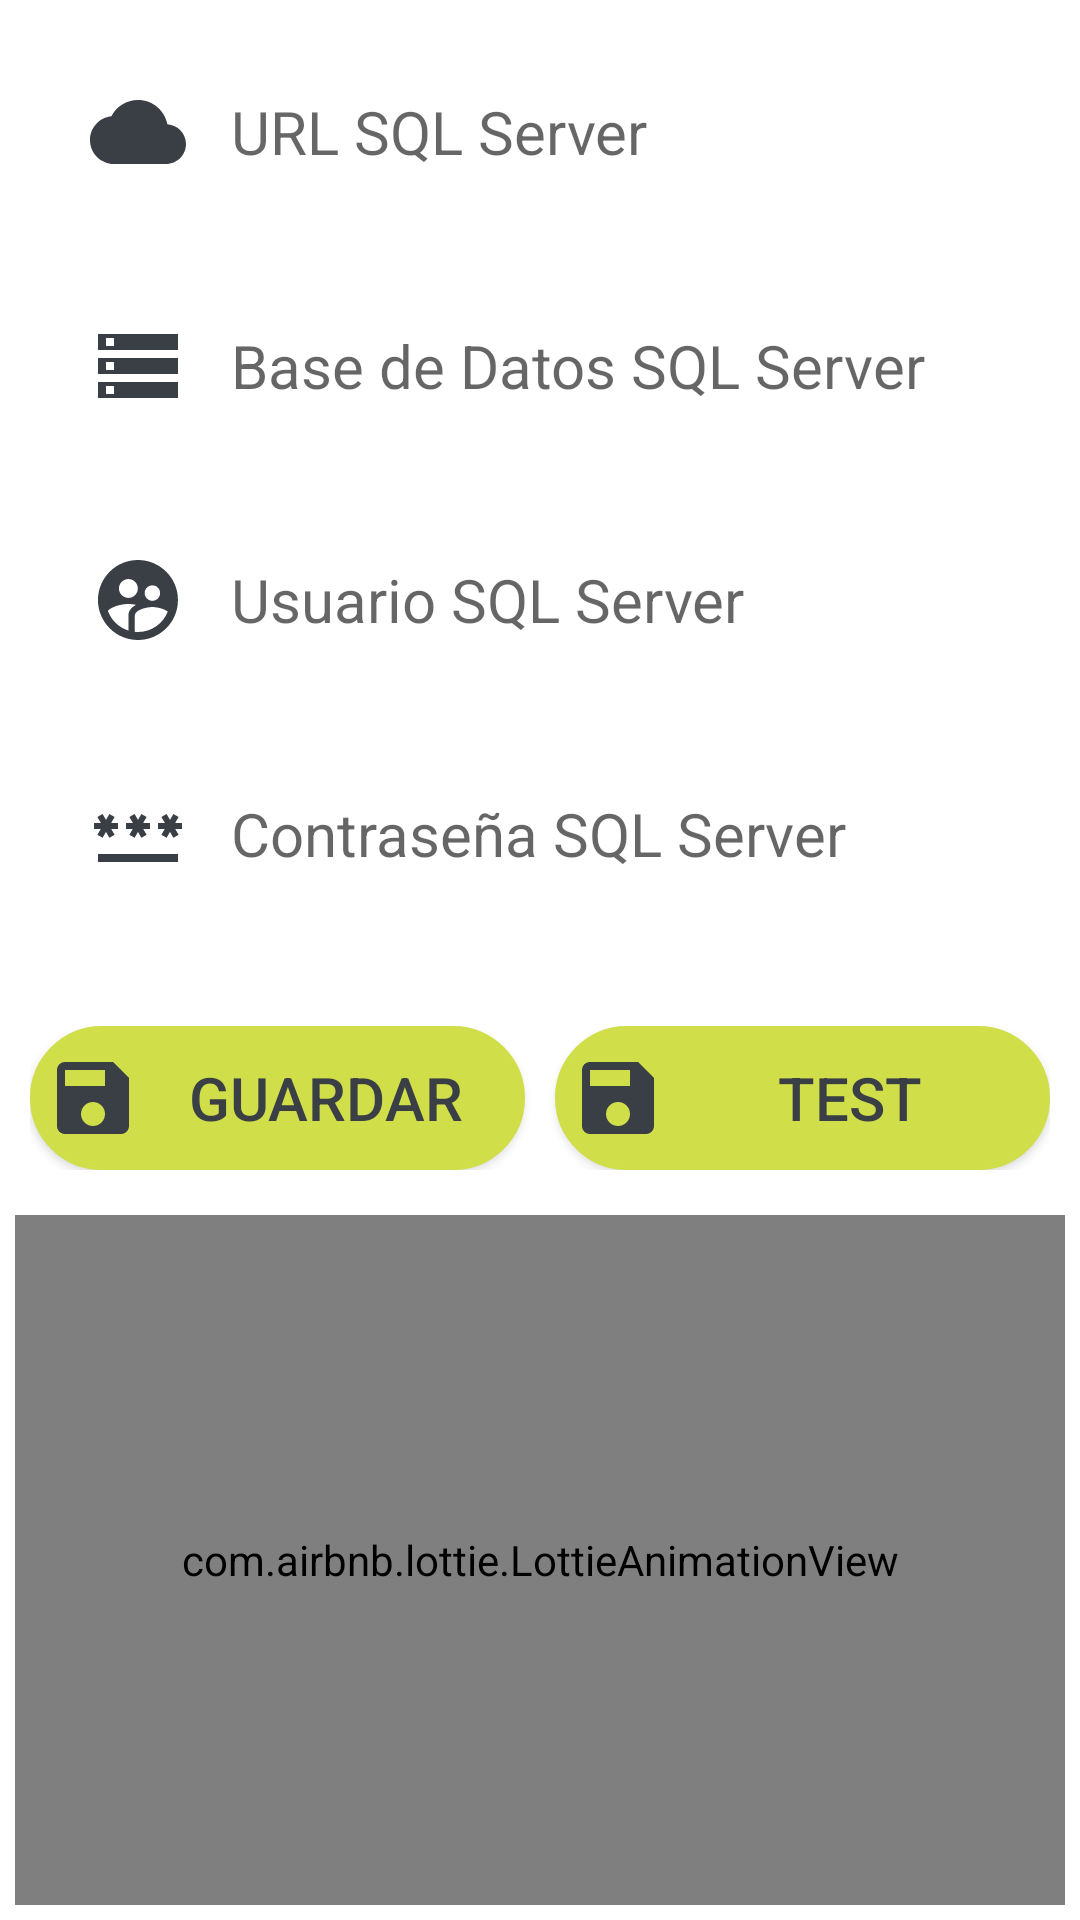

Produce the Android XML layout that renders to this screen, including the resource entries it uses.
<!-- AndroidManifest.xml: application theme AppTheme -->
<!-- res/layout/servidor_fragment.xml -->
<?xml version="1.0" encoding="utf-8"?>
<RelativeLayout xmlns:android="http://schemas.android.com/apk/res/android"
    xmlns:app="http://schemas.android.com/apk/res-auto"
    xmlns:tools="http://schemas.android.com/tools"
    android:layout_width="match_parent"
    android:layout_height="match_parent">

    <EditText
        android:id="@+id/urlServer"
        android:layout_width="match_parent"
        android:layout_height="48dp"
        android:layout_alignParentTop="true"
        android:layout_marginStart="20dp"
        android:layout_marginTop="20dp"
        android:layout_marginEnd="20dp"
        android:layout_marginBottom="10dp"
        android:background="@drawable/rounded_edittext_white"
        android:drawableStart="@drawable/ic_cloud"
        android:drawablePadding="15dp"
        android:hint="@string/url_sql_server"
        android:inputType="textUri"
        android:textSize="20sp"
        tools:ignore="Autofill" />

    <EditText
        android:id="@+id/baseServer"
        android:layout_width="match_parent"
        android:layout_height="48dp"
        android:layout_below="@+id/urlServer"
        android:layout_marginStart="20dp"
        android:layout_marginTop="20dp"
        android:layout_marginEnd="20dp"
        android:layout_marginBottom="10dp"
        android:background="@drawable/rounded_edittext_white"
        android:drawableStart="@drawable/ic_database"
        android:drawablePadding="15dp"
        android:hint="@string/base_de_datos_sql_server"
        android:inputType="text"
        android:textSize="20sp"
            tools:ignore="Autofill" />

    <EditText
        android:id="@+id/userServer"
        android:layout_width="match_parent"
        android:layout_height="48dp"
        android:layout_below="@+id/baseServer"
        android:layout_marginStart="20dp"
        android:layout_marginTop="20dp"
        android:layout_marginEnd="20dp"
        android:layout_marginBottom="10dp"
        android:background="@drawable/rounded_edittext_white"
        android:drawableStart="@drawable/ic_user"
        android:drawablePadding="15dp"
        android:hint="@string/usuario_sql_server"
        android:inputType="text"
        android:textSize="20sp"
        tools:ignore="Autofill" />

    <EditText
        android:id="@+id/passServer"
        android:layout_width="match_parent"
        android:layout_height="48dp"
        android:layout_below="@+id/userServer"
        android:layout_marginStart="20dp"
        android:layout_marginTop="20dp"
        android:layout_marginEnd="20dp"
        android:layout_marginBottom="10dp"
        android:background="@drawable/rounded_edittext_white"
        android:drawableStart="@drawable/ic_pass"
        android:drawablePadding="15dp"
        android:hint="@string/contrase_a_sql_server"
        android:inputType="textPassword"
        android:textSize="20sp"
        tools:ignore="Autofill" />

    <LinearLayout
        android:id="@+id/botones"
        android:layout_width="match_parent"
        android:layout_height="wrap_content"
        android:layout_below="@id/passServer"
        android:layout_margin="10dp"
        android:orientation="horizontal">

        <Button
            android:id="@+id/butGuardar"
            android:layout_width="0dp"
            android:layout_height="wrap_content"
            android:layout_marginTop="20dp"
            android:layout_weight="2"
            android:background="@drawable/button_login"
            android:drawableStart="@drawable/ic_save"
            android:text="@string/butGuardar"
            android:textColor="@color/grisAstlix"
            android:textSize="20sp" />

        <Button
            android:id="@+id/butTest"
            android:layout_width="0dp"
            android:layout_height="wrap_content"
            android:layout_marginStart="10dp"
            android:layout_marginTop="20dp"
            android:layout_weight="2"
            android:background="@drawable/button_login"
            android:drawableStart="@drawable/ic_save"
            android:text="@string/test"
            android:textColor="@color/grisAstlix"
            android:textSize="20sp" />
    </LinearLayout>

    <RelativeLayout
        android:id="@+id/relativeStatus"
        android:layout_width="match_parent"
        android:layout_height="match_parent"
        android:layout_below="@id/botones"
        android:layout_marginStart="5dp"
        android:layout_marginTop="5dp"
        android:layout_marginEnd="5dp"
        android:layout_marginBottom="5dp"
        android:visibility="visible">

        <ProgressBar
            android:id="@+id/progress"
            android:layout_width="wrap_content"
            android:layout_height="wrap_content"
            android:layout_centerInParent="true"
            android:visibility="gone" />

        <com.airbnb.lottie.LottieAnimationView
            android:id="@+id/connectionStatus"
            android:layout_width="match_parent"
            android:layout_height="match_parent"
            android:layout_centerInParent="true"
            app:lottie_autoPlay="true"
            app:lottie_loop="false" />
    </RelativeLayout>
</RelativeLayout>
<!-- resources referenced by this layout -->
<resources>
  <color name="grisAstlix">#393f44</color>
  <!-- drawable button_login (drawable) -->
  <?xml version="1.0" encoding="utf-8"?>
  <selector xmlns:android="http://schemas.android.com/apk/res/android">
      <item android:state_pressed="true" android:drawable="@drawable/buttonlogin_down" />
      <item android:drawable="@drawable/buttonlogin_up" />
  </selector>
  <!-- drawable ic_cloud (drawable) -->
  <vector android:height="32dp" android:tint="#393F44"
      android:viewportHeight="24" android:viewportWidth="24"
      android:width="32dp" xmlns:android="http://schemas.android.com/apk/res/android">
      <path android:fillColor="@android:color/white" android:pathData="M19.35,10.04C18.67,6.59 15.64,4 12,4 9.11,4 6.6,5.64 5.35,8.04 2.34,8.36 0,10.91 0,14c0,3.31 2.69,6 6,6h13c2.76,0 5,-2.24 5,-5 0,-2.64 -2.05,-4.78 -4.65,-4.96z"/>
  </vector>
  <!-- drawable ic_database (drawable) -->
  <vector android:height="32dp" android:tint="#393F44"
      android:viewportHeight="24" android:viewportWidth="24"
      android:width="32dp" xmlns:android="http://schemas.android.com/apk/res/android">
      <path android:fillColor="@android:color/white" android:pathData="M2,20h20v-4L2,16v4zM4,17h2v2L4,19v-2zM2,4v4h20L22,4L2,4zM6,7L4,7L4,5h2v2zM2,14h20v-4L2,10v4zM4,11h2v2L4,13v-2z"/>
  </vector>
  <!-- drawable ic_save (drawable) -->
  <vector android:height="32dp" android:tint="#393F44"
      android:viewportHeight="24" android:viewportWidth="24"
      android:width="32dp" xmlns:android="http://schemas.android.com/apk/res/android">
      <path android:fillColor="@android:color/white" android:pathData="M17,3L5,3c-1.11,0 -2,0.9 -2,2v14c0,1.1 0.89,2 2,2h14c1.1,0 2,-0.9 2,-2L21,7l-4,-4zM12,19c-1.66,0 -3,-1.34 -3,-3s1.34,-3 3,-3 3,1.34 3,3 -1.34,3 -3,3zM15,9L5,9L5,5h10v4z"/>
  </vector>
  <!-- drawable rounded_edittext_white (drawable) -->
  <?xml version="1.0" encoding="utf-8"?>
  <shape xmlns:android="http://schemas.android.com/apk/res/android"
      android:shape="rectangle"
      android:padding="10dp">
  
      <solid android:color="@color/white" />
      <corners
          android:bottomRightRadius="25dp"
          android:bottomLeftRadius="25dp"
          android:topLeftRadius="25dp"
          android:topRightRadius="25dp" />
      <padding
          android:left="10dp"
          android:right="10dp" />
  </shape>
  <string name="base_de_datos_sql_server">Base de Datos SQL Server</string>
  <string name="butGuardar">Guardar</string>
  <string name="contrase_a_sql_server">Contraseña SQL Server</string>
  <string name="test">test</string>
  <string name="url_sql_server">URL SQL Server</string>
  <string name="usuario_sql_server">Usuario SQL Server</string>
  <!-- drawable buttonlogin_down (drawable) -->
  <?xml version="1.0" encoding="utf-8"?>
  <shape xmlns:android="http://schemas.android.com/apk/res/android">
      <corners
          android:bottomLeftRadius="25dip"
          android:bottomRightRadius="25dip"
          android:topLeftRadius="25dip"
          android:topRightRadius="25dip" />
  
      <padding
          android:bottom="5dip"
          android:left="5dip"
          android:right="5dip"
          android:top="5dip" />
  
      <solid android:color="@color/verdeAstlix2" />
  
      <stroke
          android:width="1dip"
          android:color="@color/verdeAstlix2" />
  </shape>
  <!-- drawable buttonlogin_up (drawable) -->
  <?xml version="1.0" encoding="utf-8"?>
  <shape xmlns:android="http://schemas.android.com/apk/res/android">
      <corners
          android:bottomLeftRadius="25dip"
          android:bottomRightRadius="25dip"
          android:topLeftRadius="25dip"
          android:topRightRadius="25dip" />
  
      <padding
          android:bottom="5dip"
          android:left="5dip"
          android:right="5dip"
          android:top="5dip" />
  
      <solid android:color="@color/verdeAstlix" />
  
      <stroke
          android:width="1dip"
          android:color="@color/verdeAstlix" />
  </shape>
  <color name="white">#FFFFFFFF</color>
  <color name="verdeAstlix">#d0df49</color>
  <color name="verdeAstlix2">#CFDA6F</color>
  <color name="black">#FF000000</color>
</resources>
